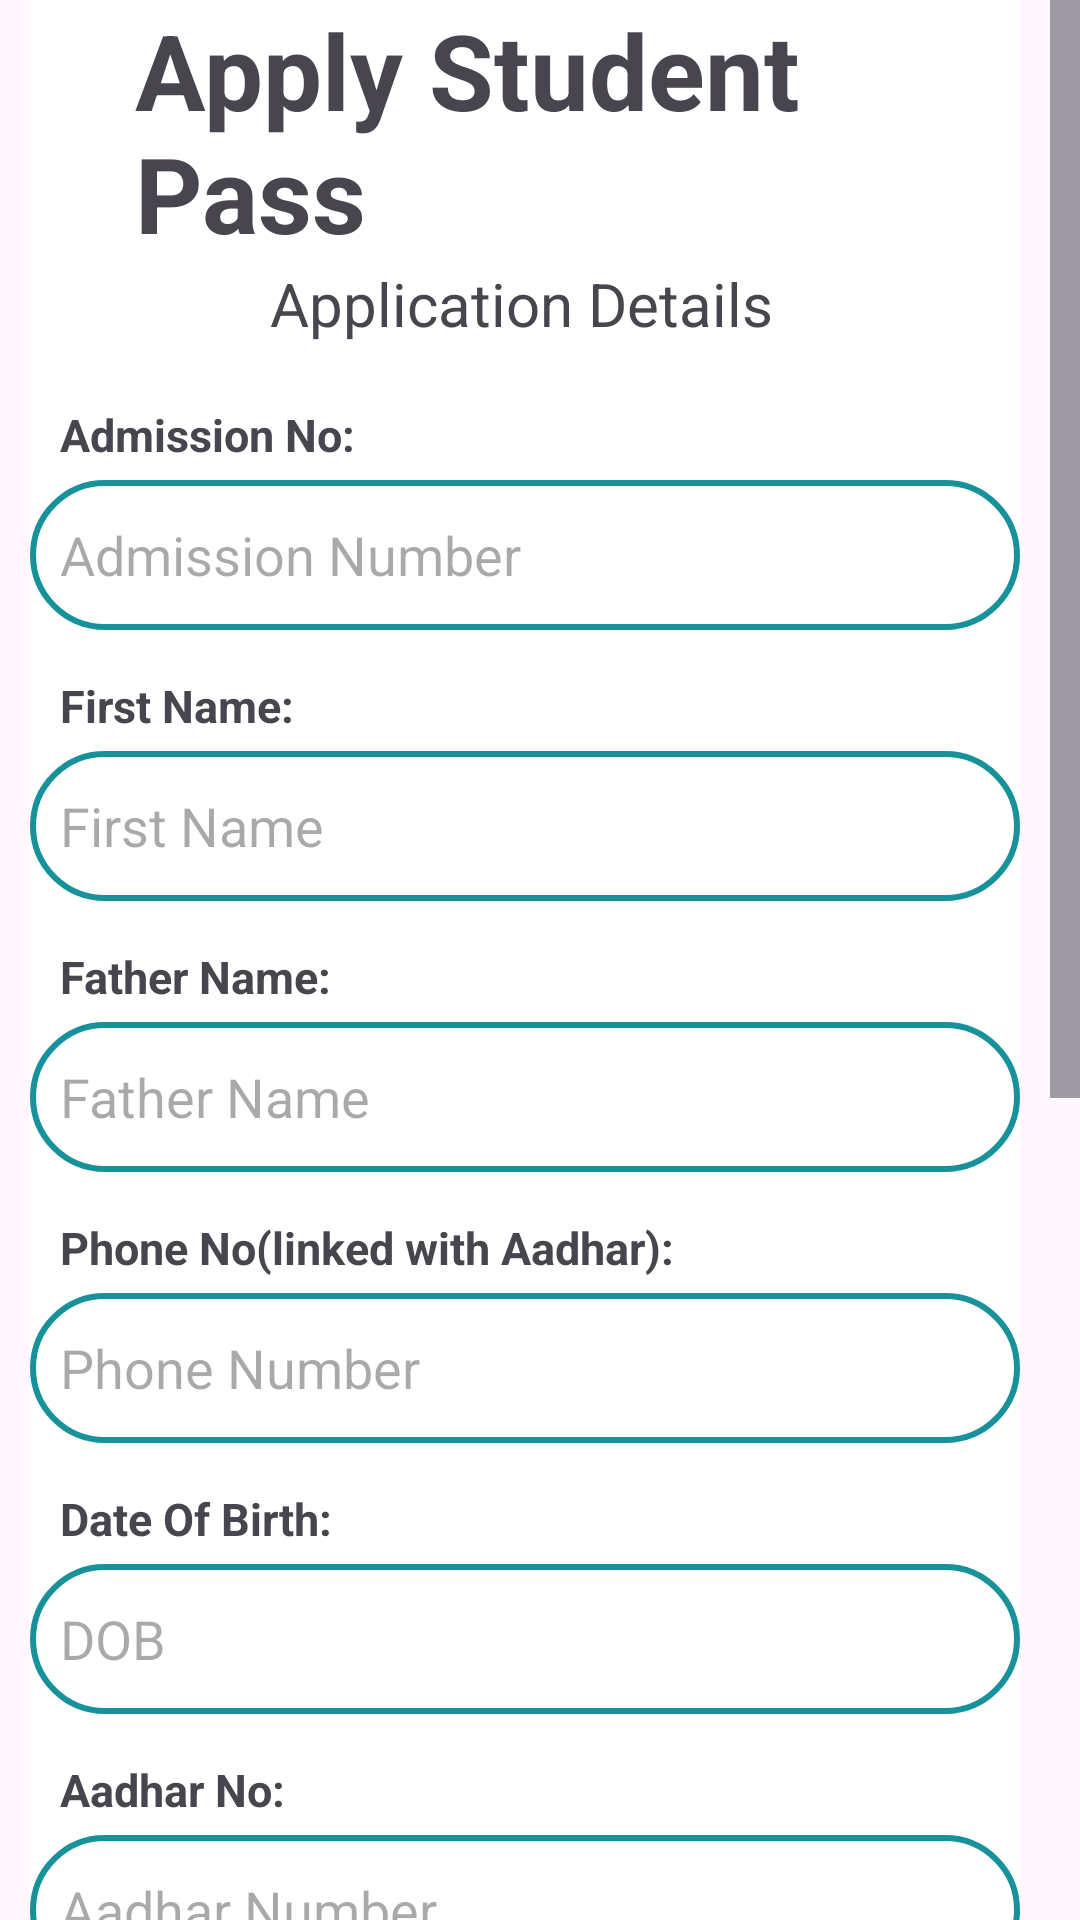

Layout XML and referenced resources for this Android screen:
<!-- AndroidManifest.xml: application theme Theme.BusPass -->
<!-- res/layout/activity_student_form.xml -->
<?xml version="1.0" encoding="utf-8"?>
<ScrollView xmlns:android="http://schemas.android.com/apk/res/android"
    xmlns:app="http://schemas.android.com/apk/res-auto"
    xmlns:tools="http://schemas.android.com/tools"
    android:layout_width="match_parent"
    android:layout_height="match_parent"
    android:scrollbars="vertical"
    android:scrollbarStyle="insideInset"
    android:scrollbarSize="10dp"
    android:scrollbarFadeDuration="10"
    android:nestedScrollingEnabled="true"
    tools:context=".StudentForm">
 <LinearLayout
     android:layout_width="match_parent"
     android:layout_height="wrap_content"
     android:orientation="vertical"
     android:layout_marginStart="10dp"
     android:layout_marginEnd="10dp"
     android:background="@color/white">

  <TextView
      android:layout_width="wrap_content"
      android:layout_height="wrap_content"
      android:textStyle="bold"
      android:text="Apply Student Pass"
      android:textSize="35sp"
      android:paddingLeft="35dp"
      android:paddingRight="10dp">
  </TextView>
  <TextView
      android:layout_width="wrap_content"
      android:layout_height="wrap_content"
      android:textStyle="normal"
      android:text="Application Details"
      android:textSize="20sp"
      android:paddingLeft="80dp"
      android:paddingRight="10dp"
      android:paddingBottom="20dp">
  </TextView>
  <TextView
      android:layout_width="wrap_content"
      android:layout_height="wrap_content"
      android:textStyle="bold"
      android:text="Admission No:"
      android:textSize="15sp"
      android:paddingLeft="10dp"
      android:paddingRight="10dp"
      android:paddingBottom="5dp">
  </TextView>

  <EditText
      android:id="@+id/StudentAdmissionNumber"
      android:layout_width="match_parent"
      android:layout_height="50dp"
      android:hint="Admission Number"
      android:background="@drawable/custom_edittext"
      android:paddingLeft="10dp"
      android:paddingTop="10dp"
      android:paddingBottom="10dp"
      android:inputType="text"
      android:textSize="18sp">
  </EditText>
  <TextView
      android:layout_width="wrap_content"
      android:layout_height="wrap_content"
      android:textStyle="bold"
      android:text="First Name:"
      android:paddingTop="15dp"
      android:textSize="15sp"
      android:paddingLeft="10dp"
      android:paddingRight="10dp"
      android:paddingBottom="5dp">
  </TextView>

  <EditText
      android:id="@+id/StudentFirstName"
      android:layout_width="match_parent"
      android:layout_height="50dp"
      android:hint="First Name"
      android:background="@drawable/custom_edittext"
      android:paddingLeft="10dp"
      android:paddingTop="10dp"
      android:paddingBottom="10dp"
      android:inputType="text"
      android:textSize="18sp">
  </EditText>
  <TextView
      android:layout_width="wrap_content"
      android:layout_height="wrap_content"
      android:textStyle="bold"
      android:text="Father Name:"
      android:paddingTop="15dp"
      android:textSize="15sp"
      android:paddingLeft="10dp"
      android:paddingRight="10dp"
      android:paddingBottom="5dp">
  </TextView>

  <EditText
      android:id="@+id/StudentFatherName"
      android:layout_width="match_parent"
      android:layout_height="50dp"
      android:hint="Father Name"
      android:background="@drawable/custom_edittext"
      android:paddingLeft="10dp"
      android:paddingTop="10dp"
      android:paddingBottom="10dp"
      android:inputType="text"
      android:textSize="18sp">
  </EditText>

  <TextView
      android:layout_width="wrap_content"
      android:layout_height="wrap_content"
      android:paddingLeft="10dp"
      android:paddingTop="15dp"
      android:paddingRight="10dp"
      android:paddingBottom="5dp"
      android:text="Phone No(linked with Aadhar):"
      android:textSize="15sp"
      android:textStyle="bold">

  </TextView>

  <EditText
      android:id="@+id/StudentPhoneNumber"
      android:layout_width="match_parent"
      android:layout_height="50dp"
      android:hint="Phone Number"
      android:background="@drawable/custom_edittext"
      android:paddingLeft="10dp"
      android:paddingTop="10dp"
      android:paddingBottom="10dp"
      android:inputType="phone"
      android:textSize="18sp">
  </EditText>
  <TextView
      android:layout_width="wrap_content"
      android:layout_height="wrap_content"
      android:textStyle="bold"
      android:text="Date Of Birth:"
      android:paddingTop="15dp"
      android:textSize="15sp"
      android:paddingLeft="10dp"
      android:paddingRight="10dp"
      android:paddingBottom="5dp">
  </TextView>

  <EditText
      android:id="@+id/StudentDob"
      android:layout_width="match_parent"
      android:layout_height="50dp"
      android:hint="DOB"
      android:background="@drawable/custom_edittext"
      android:paddingLeft="10dp"
      android:paddingTop="10dp"
      android:paddingBottom="10dp"
      android:inputType="date"
      android:textSize="18sp">
  </EditText>

  <TextView
      android:layout_width="wrap_content"
      android:layout_height="wrap_content"
      android:textStyle="bold"
      android:text="Aadhar No:"
      android:paddingTop="15dp"
      android:textSize="15sp"
      android:paddingLeft="10dp"
      android:paddingRight="10dp"
      android:paddingBottom="5dp">
  </TextView>

  <EditText
      android:id="@+id/StudentAadharNumber"
      android:layout_width="match_parent"
      android:layout_height="50dp"
      android:background="@drawable/custom_edittext"
      android:hint="Aadhar Number"
      android:inputType="text"
      android:paddingLeft="10dp"
      android:paddingTop="10dp"
      android:paddingBottom="10dp"
      android:textSize="18sp"></EditText>

  <TextView
      android:layout_width="wrap_content"
      android:layout_height="wrap_content"
      android:textStyle="bold"
      android:text="Institution Name:"
      android:paddingTop="15dp"
      android:textSize="15sp"
      android:paddingLeft="10dp"
      android:paddingRight="10dp"
      android:paddingBottom="5dp">
  </TextView>

  <EditText
      android:id="@+id/StudentInstitutionName"
      android:layout_width="match_parent"
      android:layout_height="50dp"
      android:hint="Institution Name"
      android:background="@drawable/custom_edittext"
      android:paddingLeft="10dp"
      android:paddingTop="10dp"
      android:paddingBottom="10dp"
      android:inputType="text"
      android:textSize="18sp">
  </EditText>
  <TextView
      android:layout_width="wrap_content"
      android:layout_height="wrap_content"
      android:textStyle="normal"
      android:text="Travel Route Details"
      android:textSize="20sp"
      android:paddingLeft="30dp"
      android:paddingRight="10dp"
      android:paddingBottom="20dp"
      android:paddingTop="30dp">
  </TextView>
  <TextView
      android:layout_width="wrap_content"
      android:layout_height="wrap_content"
      android:textStyle="bold"
      android:text="From:"
      android:paddingTop="15dp"
      android:textSize="15sp"
      android:paddingLeft="10dp"
      android:paddingRight="10dp"
      android:paddingBottom="5dp">
  </TextView>

  <Spinner
      android:id="@+id/StudentSpinnerFrom"
      android:layout_width="wrap_content"
      android:layout_height="50dp"
      android:background="@drawable/custom_edittext"
      android:entries="@array/From"/>

  <TextView
      android:layout_width="wrap_content"
      android:layout_height="wrap_content"
      android:textStyle="bold"
      android:text="To:"
      android:paddingTop="15dp"
      android:textSize="15sp"
      android:paddingLeft="10dp"
      android:paddingRight="10dp"
      android:paddingBottom="5dp">
  </TextView>

  <Spinner
      android:id="@+id/StudentSpinnerTo"
      android:layout_width="wrap_content"
      android:layout_height="50dp"
      android:background="@drawable/custom_edittext"
      android:entries="@array/From"/>
  <View
      android:layout_width="wrap_content"
      android:layout_height="30dp">
  </View>

  <Button
      android:id="@+id/studentSubmit"
      android:layout_width="250dp"
      android:layout_height="wrap_content"
      android:text="Submit"
      android:backgroundTint="@color/colorPrimary"
      android:layout_gravity="center"
      android:paddingTop="20dp"
      android:textAlignment="center">
  </Button>

  <View
      android:layout_width="wrap_content"
      android:layout_height="30dp">
  </View>








 </LinearLayout>
</ScrollView>
<!-- resources referenced by this layout -->
<resources>
  <array name="From">
          <item>Kempegowda Bus Station</item>
          <item>Yeshwantpur</item>
          <item>Malleshwaram</item>
          <item>Hebbal</item>
          <item>Yelahanka</item>
          <item>Dodballapura</item>
          <item>KR Market</item>
          <item>Vidyaranyapura</item>
          <item>Mattekere</item>
          <item>Gorguntepalya</item>
          <item>Rajarajeshwari Nagar</item>
          <item>Rajaji Nagar</item>
      </array>
  <color name="colorPrimary">#45a7ae</color>
  <color name="white">#FFFFFFFF</color>
  <!-- drawable custom_edittext (drawable) -->
  <?xml version="1.0" encoding="utf-8"?>
  <shape xmlns:android="http://schemas.android.com/apk/res/android"
  android:shape="rectangle">
      <stroke
          android:width="2dp"
          android:color="@color/app_theme"/>
      <corners
          android:radius="30dp"/>
  </shape>
  <style name="Theme.BusPass" parent="Base.Theme.BusPass" />
  <color name="app_theme">#17929a</color>
  <style name="Base.Theme.BusPass" parent="Theme.Material3.DayNight.NoActionBar">
          
          
      </style>
</resources>
